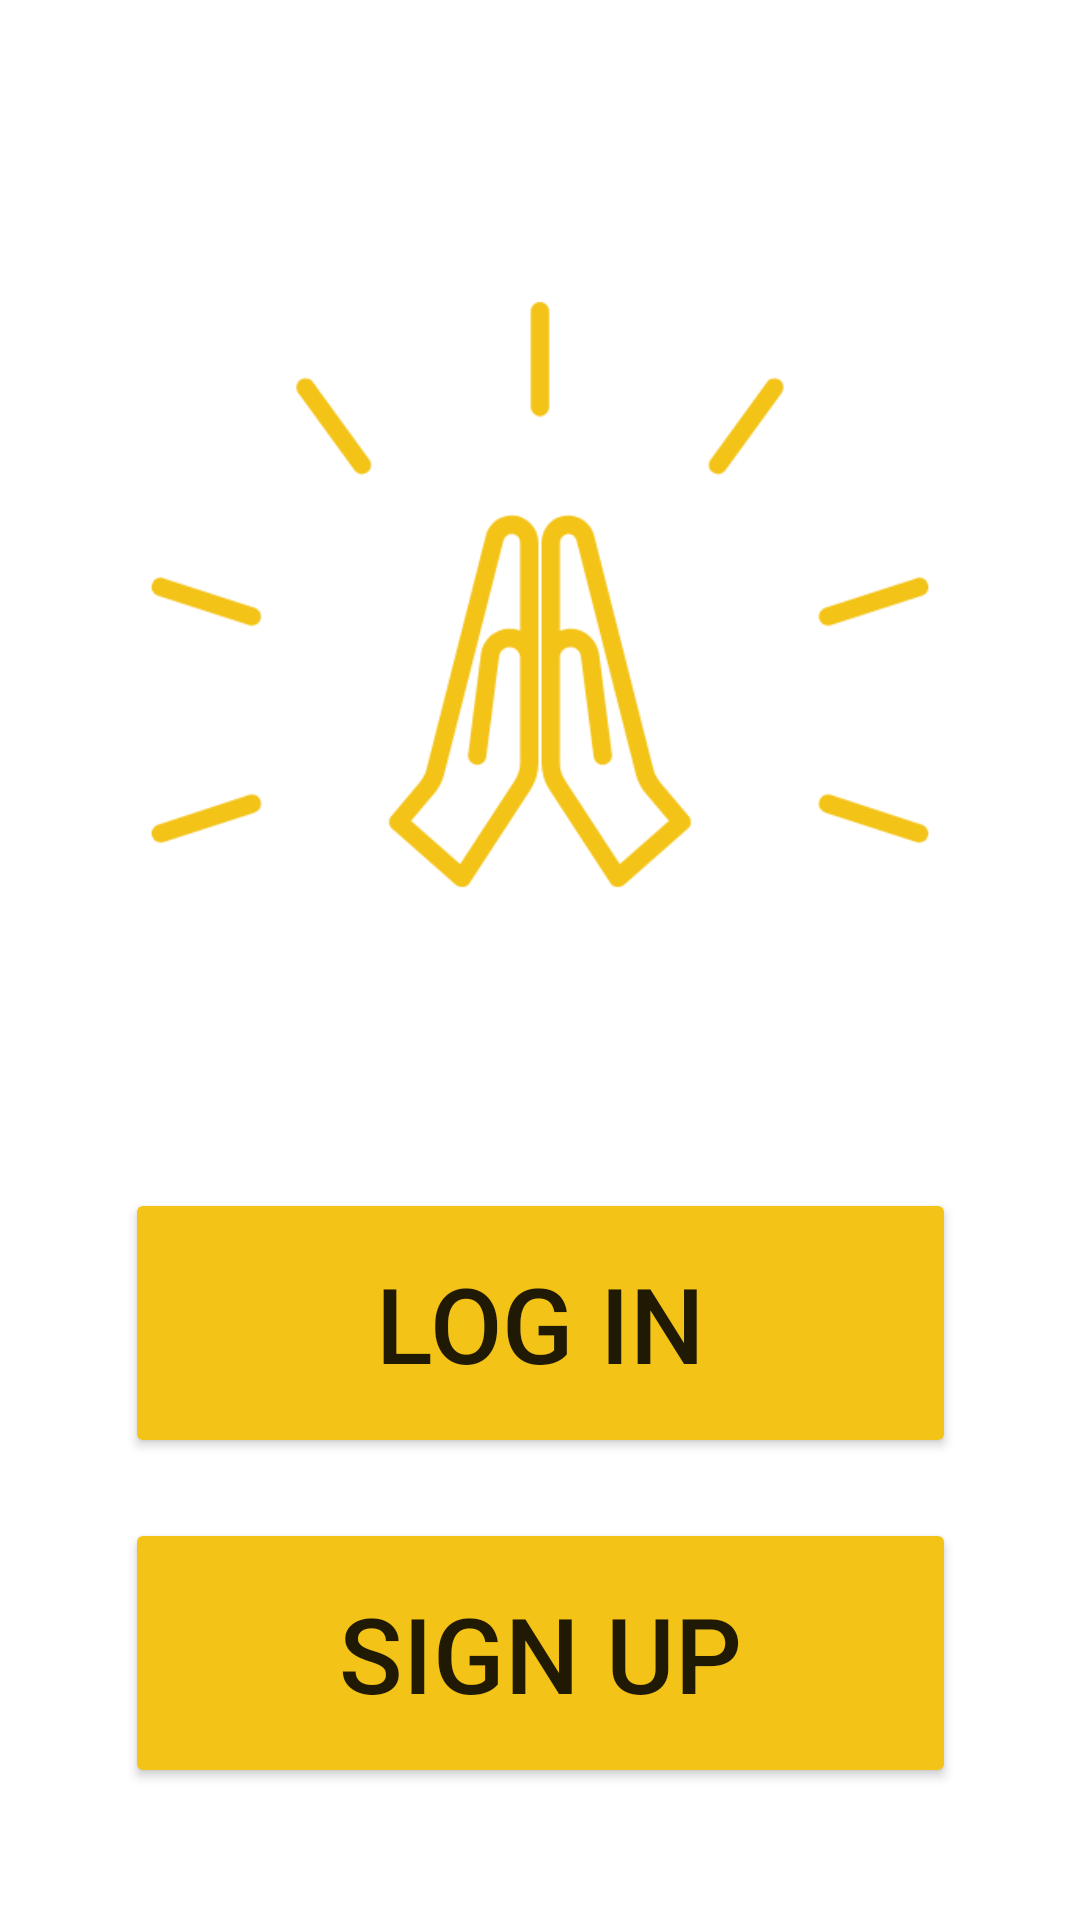

Layout XML and referenced resources for this Android screen:
<!-- AndroidManifest.xml: application theme Theme.GachaHelper -->
<!-- res/layout/activity_main.xml -->
<?xml version="1.0" encoding="utf-8"?>
<androidx.constraintlayout.widget.ConstraintLayout xmlns:android="http://schemas.android.com/apk/res/android"
    xmlns:app="http://schemas.android.com/apk/res-auto"
    xmlns:tools="http://schemas.android.com/tools"
    android:layout_width="match_parent"
    android:layout_height="match_parent"
    tools:context=".MainActivity">

    <ImageView
        android:id="@+id/imageView"
        android:layout_width="262dp"
        android:layout_height="269dp"
        app:layout_constraintBottom_toTopOf="@+id/logIn"
        app:layout_constraintEnd_toEndOf="parent"
        app:layout_constraintStart_toStartOf="parent"
        app:layout_constraintTop_toTopOf="parent"
        app:srcCompat="@drawable/goldenrod" />

    <Button
        android:id="@+id/logIn"
        android:layout_width="277dp"
        android:layout_height="90dp"
        android:layout_marginTop="321dp"
        android:onClick="goToLogin"
        android:text="Log in"
        android:textSize="35sp"
        app:backgroundTint="@color/goldenrod"
        app:layout_constraintBottom_toBottomOf="parent"
        app:layout_constraintEnd_toEndOf="parent"
        app:layout_constraintStart_toStartOf="parent"
        app:layout_constraintTop_toTopOf="parent"
        app:layout_constraintVertical_bias="0.328" />

    <Button
        android:id="@+id/signUp"
        android:layout_width="277dp"
        android:layout_height="90dp"
        android:layout_marginTop="20dp"
        android:onClick="goToSignUp"
        android:text="Sign Up"
        android:textSize="35sp"
        app:backgroundTint="@color/goldenrod"
        app:layout_constraintEnd_toEndOf="parent"
        app:layout_constraintStart_toStartOf="parent"
        app:layout_constraintTop_toBottomOf="@+id/logIn" />

</androidx.constraintlayout.widget.ConstraintLayout>
<!-- resources referenced by this layout -->
<resources>
  <color name="goldenrod">#f3c317</color>
  <!-- drawable goldenrod: png bitmap (drawable-v24, 21560 bytes) -->
  <style name="Theme.GachaHelper" parent="Theme.MaterialComponents.DayNight.DarkActionBar">
          
          <item name="colorPrimary">@color/purple_500</item>
          <item name="colorPrimaryVariant">@color/purple_700</item>
          <item name="colorOnPrimary">@color/white</item>
          
          <item name="colorSecondary">@color/teal_200</item>
          <item name="colorSecondaryVariant">@color/teal_700</item>
          <item name="colorOnSecondary">@color/black</item>
          
          <item name="android:statusBarColor" tools:targetApi="l">?attr/colorPrimaryVariant</item>
          
      </style>
  <color name="purple_500">#FF6200EE</color>
  <color name="purple_700">#FF3700B3</color>
  <color name="white">#FFFFFFFF</color>
  <color name="teal_200">#FF03DAC5</color>
  <color name="teal_700">#FF018786</color>
  <color name="black">#FF000000</color>
</resources>
